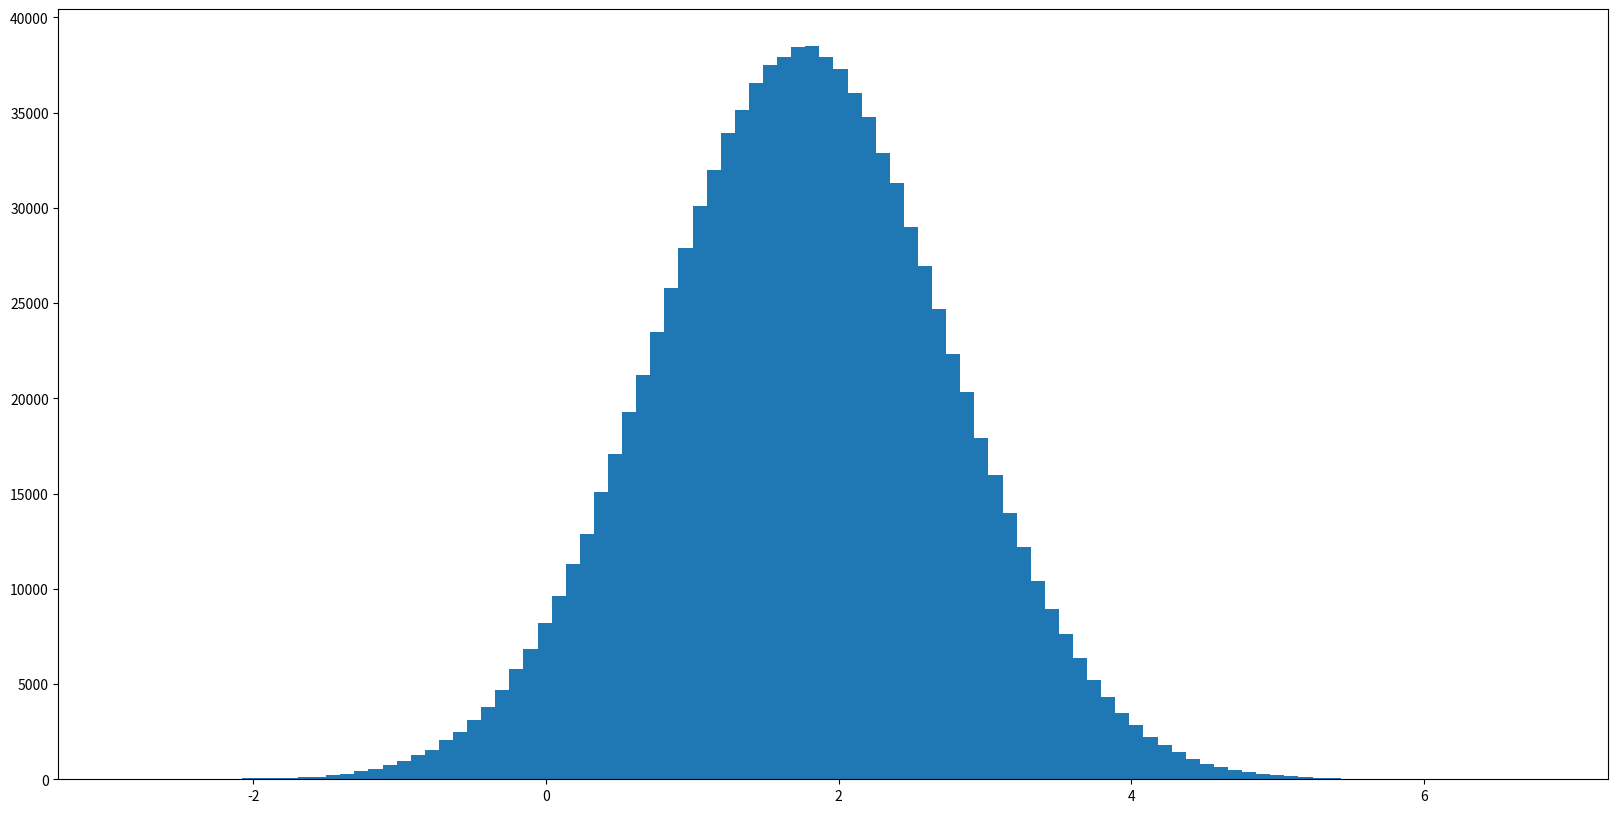

Source code (Python):
import numpy as np
import matplotlib.pyplot as plt

x=np.random.normal(1.75, 1, 1000000) # 均值1.75 标准差 1 数据量1000000
plt.figure(figsize=(20, 10), dpi=100)
# 2）绘制直方图
plt.hist(x, 100) # x是其高度，在(0-100)范围内显示
plt.show()
